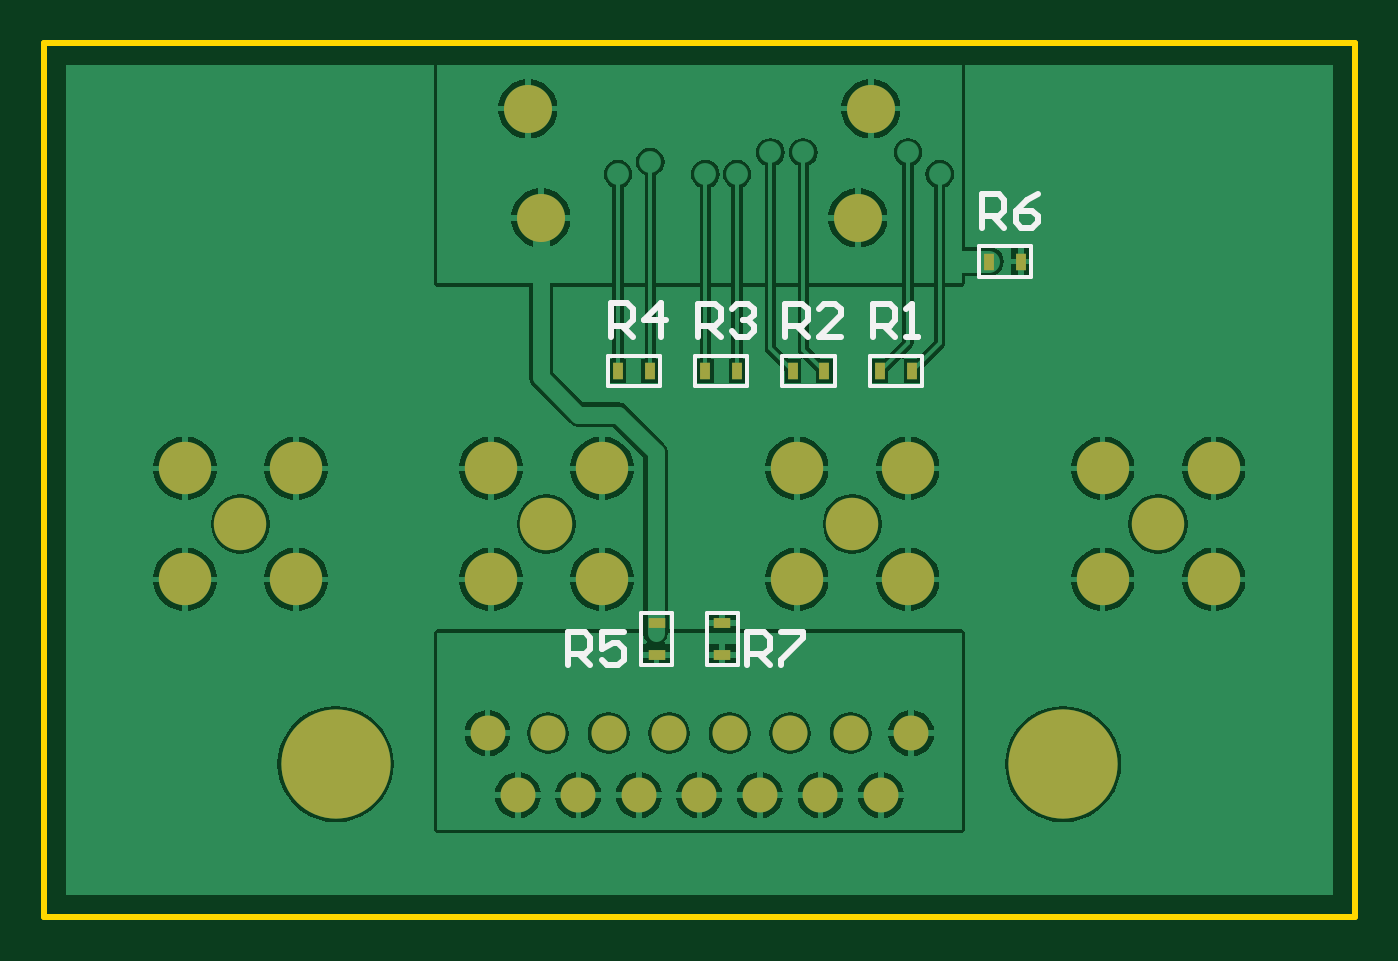
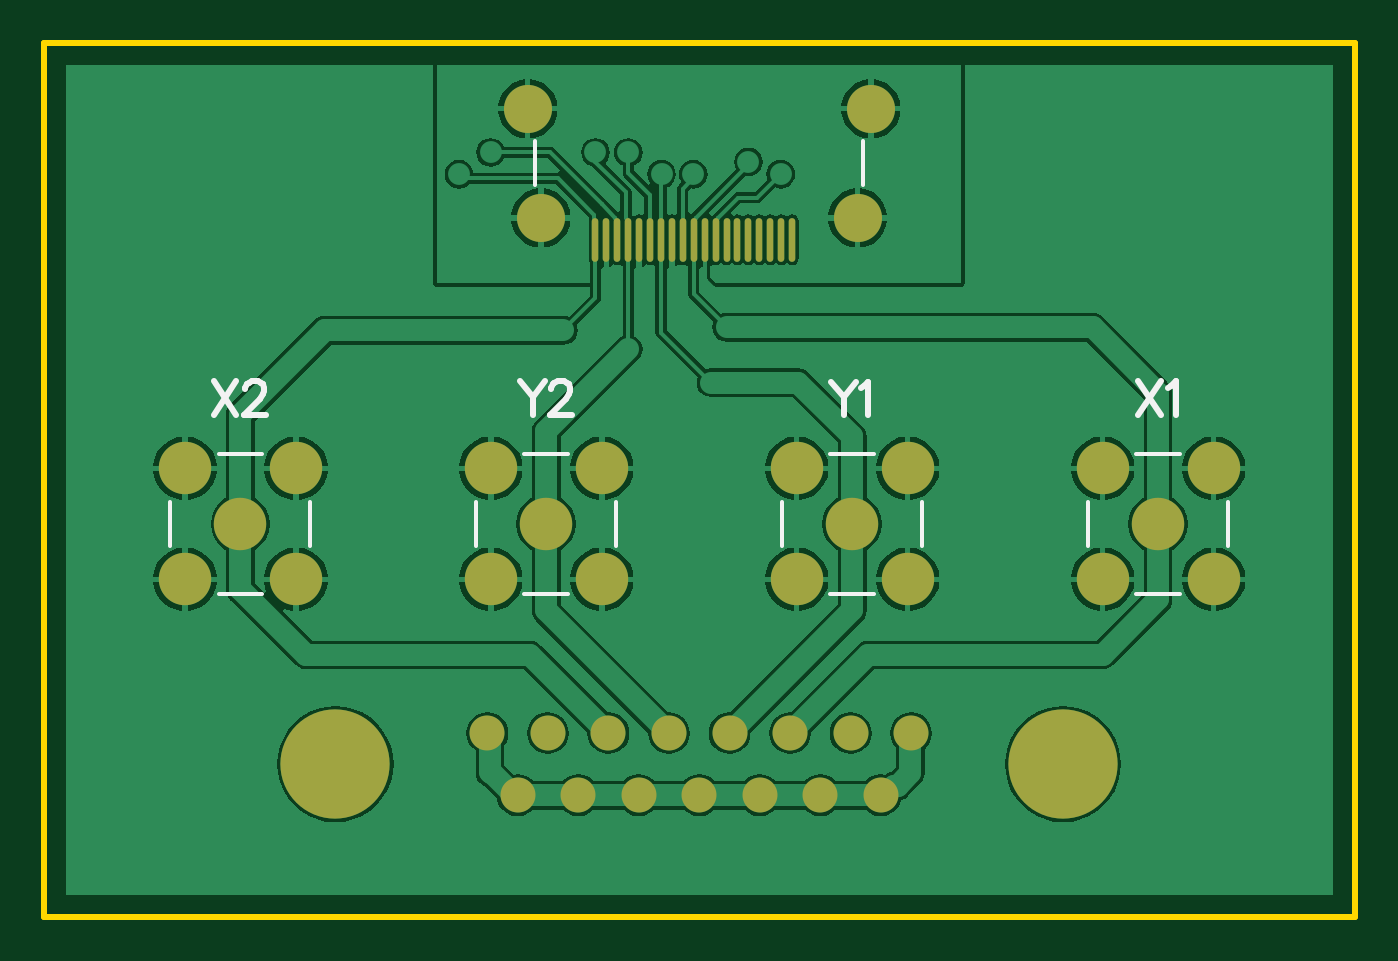
Circuit board: 7 layer files. Board 60.0 x 40.0 mm.
- bottom_copper: HDMI_Adapter_RevA.GBL (34604 bytes)
- bottom_silk: HDMI_Adapter_RevA.GBO (1584 bytes)
- bottom_mask: HDMI_Adapter_RevA.GBS (1366 bytes)
- outline: HDMI_Adapter_RevA.GM1 (250 bytes)
- top_copper: HDMI_Adapter_RevA.GTL (33790 bytes)
- top_silk: HDMI_Adapter_RevA.GTO (2600 bytes)
- top_mask: HDMI_Adapter_RevA.GTS (1327 bytes)

=== bottom_copper: HDMI_Adapter_RevA.GBL (34604 bytes, source omitted) ===
=== bottom_silk: HDMI_Adapter_RevA.GBO ===
G04*
G04 #@! TF.GenerationSoftware,Altium Limited,Altium Designer,19.0.10 (269)*
G04*
G04 Layer_Color=32896*
%FSLAX25Y25*%
%MOIN*%
G70*
G01*
G75*
%ADD10C,0.00787*%
%ADD11C,0.01000*%
D10*
X88583Y131890D02*
Y139764D01*
X147638Y131890D02*
Y139764D01*
X22835Y66929D02*
Y74803D01*
X31496Y83465D02*
X39370D01*
X48031Y66929D02*
Y74803D01*
X31496Y58268D02*
X39370D01*
X77953Y66929D02*
Y74803D01*
X86614Y83465D02*
X94488D01*
X103150Y66929D02*
Y74803D01*
X86614Y58268D02*
X94488D01*
X133071Y66929D02*
Y74803D01*
X141732Y83465D02*
X149606D01*
X158268Y66929D02*
Y74803D01*
X141732Y58268D02*
X149606D01*
X188189Y66929D02*
Y74803D01*
X196850Y83465D02*
X204724D01*
X213386Y66929D02*
Y74803D01*
X196850Y58268D02*
X204724D01*
D11*
X38976Y96550D02*
X34977Y90551D01*
Y96550D02*
X38976Y90551D01*
X33635Y95407D02*
X33063Y95693D01*
X32206Y96550D01*
Y90551D01*
X94387Y96508D02*
X92102Y93652D01*
Y90509D01*
X89817Y96508D02*
X92102Y93652D01*
X89046Y95366D02*
X88474Y95651D01*
X87617Y96508D01*
Y90509D01*
X150394Y96550D02*
X148108Y93693D01*
Y90551D01*
X145823Y96550D02*
X148108Y93693D01*
X144766Y95122D02*
Y95407D01*
X144481Y95979D01*
X144195Y96264D01*
X143624Y96550D01*
X142481D01*
X141910Y96264D01*
X141624Y95979D01*
X141339Y95407D01*
Y94836D01*
X141624Y94265D01*
X142195Y93408D01*
X145052Y90551D01*
X141053D01*
X205512Y96550D02*
X201513Y90551D01*
Y96550D02*
X205512Y90551D01*
X199884Y95122D02*
Y95407D01*
X199599Y95979D01*
X199313Y96264D01*
X198742Y96550D01*
X197599D01*
X197028Y96264D01*
X196742Y95979D01*
X196457Y95407D01*
Y94836D01*
X196742Y94265D01*
X197314Y93408D01*
X200170Y90551D01*
X196171D01*
M02*

=== bottom_mask: HDMI_Adapter_RevA.GBS ===
G04*
G04 #@! TF.GenerationSoftware,Altium Limited,Altium Designer,19.0.10 (269)*
G04*
G04 Layer_Color=16711935*
%FSLAX25Y25*%
%MOIN*%
G70*
G01*
G75*
%ADD14C,0.08661*%
%ADD15C,0.09449*%
%ADD16C,0.19685*%
%ADD17C,0.06299*%
%ADD21O,0.01181X0.07874*%
D14*
X146653Y125984D02*
D03*
X89567D02*
D03*
X149016Y145669D02*
D03*
X87205D02*
D03*
D15*
X25433Y80866D02*
D03*
X45433D02*
D03*
Y60866D02*
D03*
X25433D02*
D03*
X35433Y70866D02*
D03*
X80551Y80866D02*
D03*
X100551D02*
D03*
Y60866D02*
D03*
X80551D02*
D03*
X90551Y70866D02*
D03*
X135669Y80866D02*
D03*
X155669D02*
D03*
Y60866D02*
D03*
X135669D02*
D03*
X145669Y70866D02*
D03*
X190787Y80866D02*
D03*
X210787D02*
D03*
Y60866D02*
D03*
X190787D02*
D03*
X200787Y70866D02*
D03*
D16*
X183661Y27559D02*
D03*
X52559D02*
D03*
D17*
X118110Y21969D02*
D03*
X129016D02*
D03*
X139921D02*
D03*
X150827D02*
D03*
X85394D02*
D03*
X96299D02*
D03*
X107205D02*
D03*
X112657Y33150D02*
D03*
X101752D02*
D03*
X90847D02*
D03*
X156280D02*
D03*
X145374D02*
D03*
X134468D02*
D03*
X123563D02*
D03*
X79941D02*
D03*
D21*
X121063Y122047D02*
D03*
X119095D02*
D03*
X126969D02*
D03*
X128937D02*
D03*
X134843D02*
D03*
X136811D02*
D03*
X111221D02*
D03*
X113189D02*
D03*
X103347D02*
D03*
X105315D02*
D03*
X115157D02*
D03*
X117126D02*
D03*
X107283D02*
D03*
X109252D02*
D03*
X123031D02*
D03*
X125000D02*
D03*
X130905D02*
D03*
X132874D02*
D03*
X101378D02*
D03*
M02*

=== outline: HDMI_Adapter_RevA.GM1 ===
G04*
G04 #@! TF.GenerationSoftware,Altium Limited,Altium Designer,19.0.10 (269)*
G04*
G04 Layer_Color=16711935*
%FSLAX25Y25*%
%MOIN*%
G70*
G01*
G75*
%ADD11C,0.01000*%
D11*
X0Y0D02*
Y157480D01*
X236221D01*
Y0D02*
Y157480D01*
X0Y0D02*
X236221D01*
M02*

=== top_copper: HDMI_Adapter_RevA.GTL (33790 bytes, source omitted) ===
=== top_silk: HDMI_Adapter_RevA.GTO ===
G04*
G04 #@! TF.GenerationSoftware,Altium Limited,Altium Designer,19.0.10 (269)*
G04*
G04 Layer_Color=65535*
%FSLAX25Y25*%
%MOIN*%
G70*
G01*
G75*
%ADD10C,0.00787*%
%ADD11C,0.01000*%
D10*
X119474Y45374D02*
Y54823D01*
X124986D01*
Y45374D02*
Y54823D01*
X119474Y45374D02*
X124986D01*
X107663D02*
Y54823D01*
X113175D01*
Y45374D02*
Y54823D01*
X107663Y45374D02*
X113175D01*
X148819Y95669D02*
X158268D01*
X148819D02*
Y101181D01*
X158268D01*
Y95669D02*
Y101181D01*
X133071Y95669D02*
X142520D01*
X133071D02*
Y101181D01*
X142520D01*
Y95669D02*
Y101181D01*
X117323Y95669D02*
X126772D01*
X117323D02*
Y101181D01*
X126772D01*
Y95669D02*
Y101181D01*
X101575D02*
X111024D01*
Y95669D02*
Y101181D01*
X101575Y95669D02*
X111024D01*
X101575D02*
Y101181D01*
X168504Y120866D02*
X177953D01*
Y115354D02*
Y120866D01*
X168504Y115354D02*
X177953D01*
X168504D02*
Y120866D01*
D11*
X126772Y45374D02*
Y51372D01*
X129771D01*
X130770Y50372D01*
Y48373D01*
X129771Y47373D01*
X126772D01*
X128771D02*
X130770Y45374D01*
X132770Y51372D02*
X136768D01*
Y50372D01*
X132770Y46374D01*
Y45374D01*
X169078Y124260D02*
Y130258D01*
X172077D01*
X173077Y129259D01*
Y127259D01*
X172077Y126260D01*
X169078D01*
X171078D02*
X173077Y124260D01*
X179075Y130258D02*
X177076Y129259D01*
X175076Y127259D01*
Y125260D01*
X176076Y124260D01*
X178075D01*
X179075Y125260D01*
Y126260D01*
X178075Y127259D01*
X175076D01*
X94488Y45374D02*
Y51372D01*
X97487D01*
X98487Y50372D01*
Y48373D01*
X97487Y47373D01*
X94488D01*
X96487D02*
X98487Y45374D01*
X104485Y51372D02*
X100486D01*
Y48373D01*
X102486Y49373D01*
X103485D01*
X104485Y48373D01*
Y46374D01*
X103485Y45374D01*
X101486D01*
X100486Y46374D01*
X102149Y104575D02*
Y110573D01*
X105148D01*
X106148Y109574D01*
Y107574D01*
X105148Y106574D01*
X102149D01*
X104149D02*
X106148Y104575D01*
X111146D02*
Y110573D01*
X108147Y107574D01*
X112146D01*
X117930Y104530D02*
Y110528D01*
X120929D01*
X121929Y109528D01*
Y107529D01*
X120929Y106529D01*
X117930D01*
X119929D02*
X121929Y104530D01*
X123928Y109528D02*
X124928Y110528D01*
X126927D01*
X127927Y109528D01*
Y108529D01*
X126927Y107529D01*
X125927D01*
X126927D01*
X127927Y106529D01*
Y105530D01*
X126927Y104530D01*
X124928D01*
X123928Y105530D01*
X133630Y104530D02*
Y110528D01*
X136629D01*
X137629Y109528D01*
Y107529D01*
X136629Y106529D01*
X133630D01*
X135629D02*
X137629Y104530D01*
X143627D02*
X139628D01*
X143627Y108529D01*
Y109528D01*
X142627Y110528D01*
X140628D01*
X139628Y109528D01*
X149430Y104530D02*
Y110528D01*
X152429D01*
X153429Y109528D01*
Y107529D01*
X152429Y106529D01*
X149430D01*
X151429D02*
X153429Y104530D01*
X155428D02*
X157427D01*
X156428D01*
Y110528D01*
X155428Y109528D01*
M02*

=== top_mask: HDMI_Adapter_RevA.GTS ===
G04*
G04 #@! TF.GenerationSoftware,Altium Limited,Altium Designer,19.0.10 (269)*
G04*
G04 Layer_Color=8388736*
%FSLAX25Y25*%
%MOIN*%
G70*
G01*
G75*
%ADD12R,0.03150X0.01772*%
%ADD13R,0.01772X0.03150*%
%ADD14C,0.08661*%
%ADD15C,0.09449*%
%ADD16C,0.19685*%
%ADD17C,0.06299*%
D12*
X122230Y47244D02*
D03*
Y52953D02*
D03*
X110419Y47244D02*
D03*
Y52953D02*
D03*
D13*
X156398Y98425D02*
D03*
X150689D02*
D03*
X140650D02*
D03*
X134941D02*
D03*
X124902D02*
D03*
X119193D02*
D03*
X103445D02*
D03*
X109153D02*
D03*
X170374Y118110D02*
D03*
X176083D02*
D03*
D14*
X146653Y125984D02*
D03*
X89567D02*
D03*
X149016Y145669D02*
D03*
X87205D02*
D03*
D15*
X25433Y80866D02*
D03*
X45433D02*
D03*
Y60866D02*
D03*
X25433D02*
D03*
X35433Y70866D02*
D03*
X80551Y80866D02*
D03*
X100551D02*
D03*
Y60866D02*
D03*
X80551D02*
D03*
X90551Y70866D02*
D03*
X135669Y80866D02*
D03*
X155669D02*
D03*
Y60866D02*
D03*
X135669D02*
D03*
X145669Y70866D02*
D03*
X190787Y80866D02*
D03*
X210787D02*
D03*
Y60866D02*
D03*
X190787D02*
D03*
X200787Y70866D02*
D03*
D16*
X183661Y27559D02*
D03*
X52559D02*
D03*
D17*
X118110Y21969D02*
D03*
X129016D02*
D03*
X139921D02*
D03*
X150827D02*
D03*
X85394D02*
D03*
X96299D02*
D03*
X107205D02*
D03*
X112657Y33150D02*
D03*
X101752D02*
D03*
X90847D02*
D03*
X156280D02*
D03*
X145374D02*
D03*
X134468D02*
D03*
X123563D02*
D03*
X79941D02*
D03*
M02*

